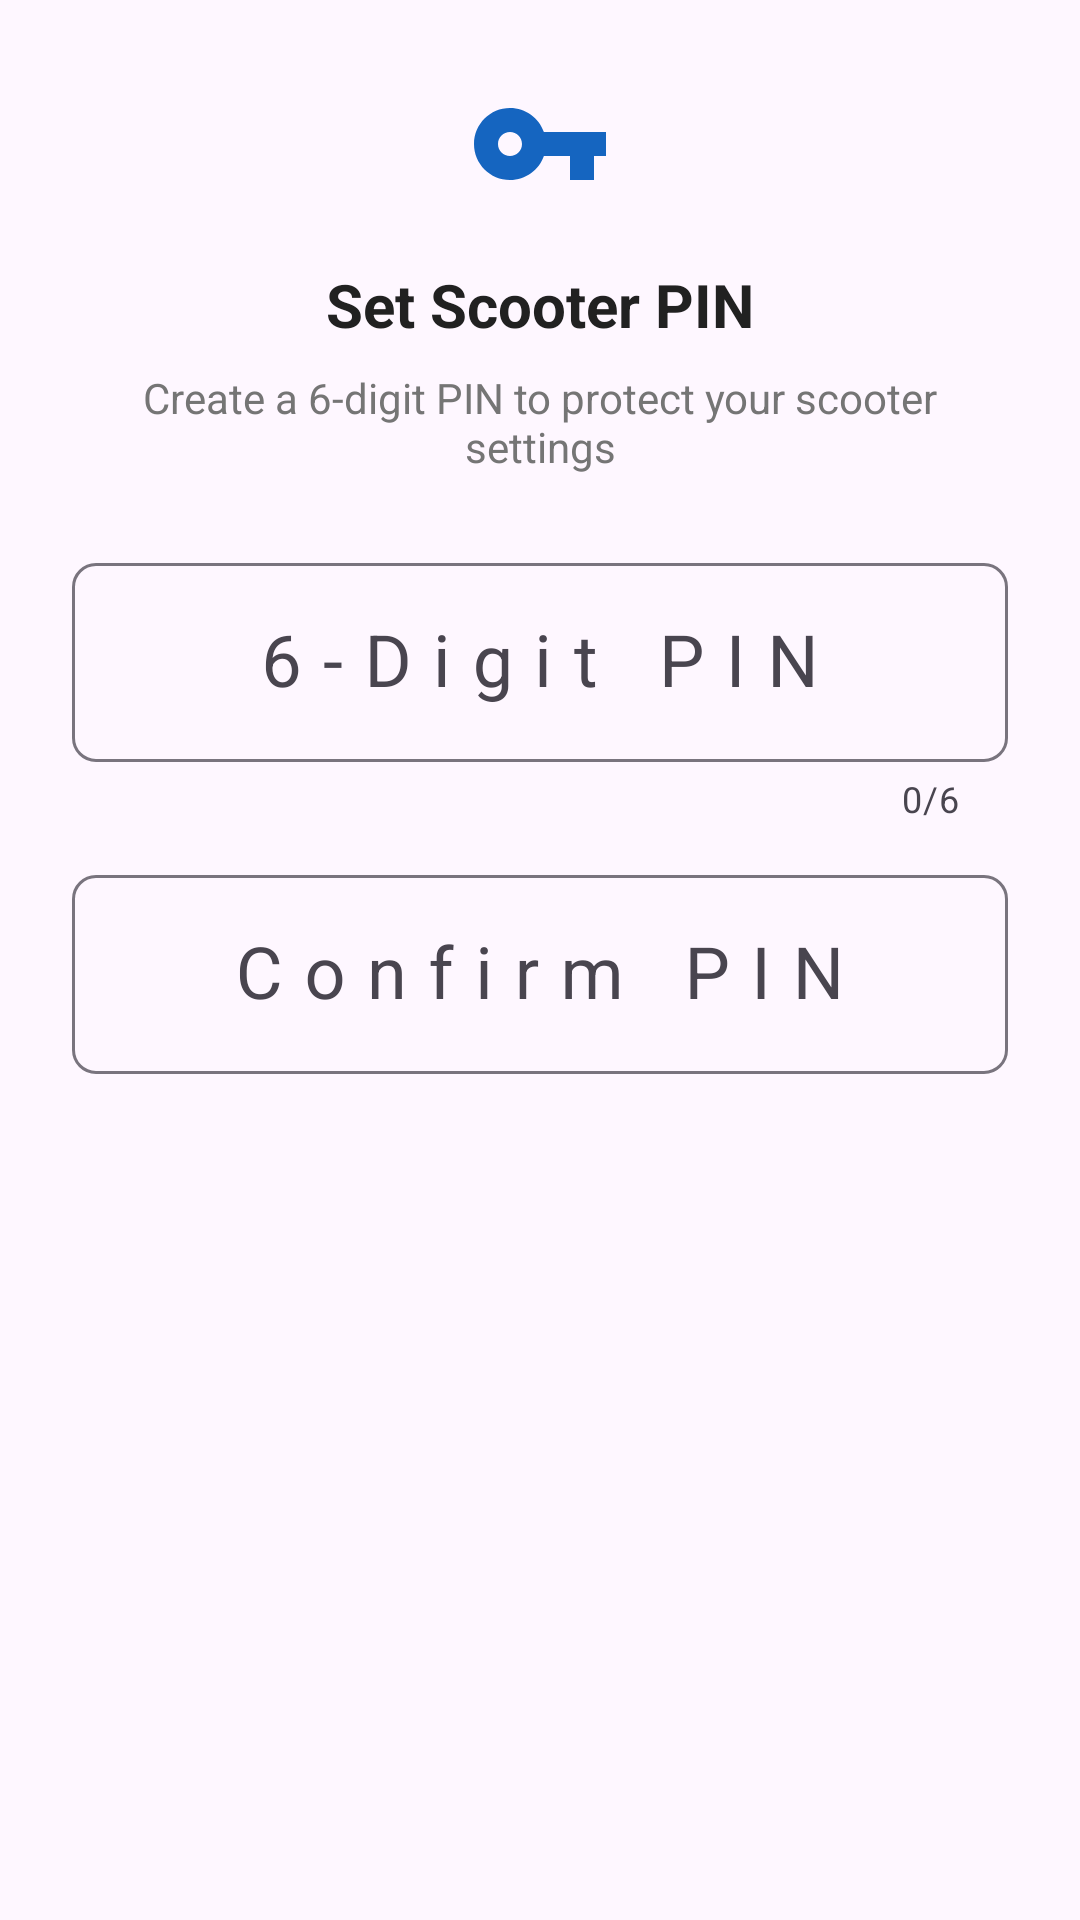

Produce the Android XML layout that renders to this screen, including the resource entries it uses.
<!-- AndroidManifest.xml: application theme Theme.Gen3FirmwareUpdater -->
<!-- res/layout/dialog_pin_setup.xml -->
<?xml version="1.0" encoding="utf-8"?>
<LinearLayout xmlns:android="http://schemas.android.com/apk/res/android"
    xmlns:app="http://schemas.android.com/apk/res-auto"
    android:layout_width="match_parent"
    android:layout_height="wrap_content"
    android:orientation="vertical"
    android:padding="24dp">

    <ImageView
        android:layout_width="48dp"
        android:layout_height="48dp"
        android:src="@drawable/ic_key"
        android:contentDescription="PIN icon"
        android:layout_gravity="center"
        android:layout_marginBottom="16dp"
        app:tint="@color/primary"/>

    <TextView
        android:layout_width="wrap_content"
        android:layout_height="wrap_content"
        android:text="Set Scooter PIN"
        android:textSize="20sp"
        android:textStyle="bold"
        android:textColor="@color/text_primary"
        android:layout_gravity="center"
        android:layout_marginBottom="8dp"/>

    <TextView
        android:layout_width="wrap_content"
        android:layout_height="wrap_content"
        android:text="Create a 6-digit PIN to protect your scooter settings"
        android:textSize="14sp"
        android:textColor="@color/text_secondary"
        android:gravity="center"
        android:layout_gravity="center"
        android:layout_marginBottom="24dp"/>

    
    <com.google.android.material.textfield.TextInputLayout
        android:layout_width="match_parent"
        android:layout_height="wrap_content"
        android:layout_marginBottom="12dp"
        android:hint="6-Digit PIN"
        app:boxBackgroundMode="outline"
        app:boxCornerRadiusTopStart="8dp"
        app:boxCornerRadiusTopEnd="8dp"
        app:boxCornerRadiusBottomStart="8dp"
        app:boxCornerRadiusBottomEnd="8dp"
        app:counterEnabled="true"
        app:counterMaxLength="6">

        <com.google.android.material.textfield.TextInputEditText
            android:id="@+id/etPin"
            android:layout_width="match_parent"
            android:layout_height="wrap_content"
            android:inputType="numberPassword"
            android:maxLength="6"
            android:gravity="center"
            android:textSize="24sp"
            android:letterSpacing="0.3"/>
    </com.google.android.material.textfield.TextInputLayout>

    
    <com.google.android.material.textfield.TextInputLayout
        android:layout_width="match_parent"
        android:layout_height="wrap_content"
        android:layout_marginBottom="8dp"
        android:hint="Confirm PIN"
        app:boxBackgroundMode="outline"
        app:boxCornerRadiusTopStart="8dp"
        app:boxCornerRadiusTopEnd="8dp"
        app:boxCornerRadiusBottomStart="8dp"
        app:boxCornerRadiusBottomEnd="8dp">

        <com.google.android.material.textfield.TextInputEditText
            android:id="@+id/etConfirmPin"
            android:layout_width="match_parent"
            android:layout_height="wrap_content"
            android:inputType="numberPassword"
            android:maxLength="6"
            android:gravity="center"
            android:textSize="24sp"
            android:letterSpacing="0.3"/>
    </com.google.android.material.textfield.TextInputLayout>

    
    <TextView
        android:id="@+id/tvPinStrength"
        android:layout_width="wrap_content"
        android:layout_height="wrap_content"
        android:textSize="12sp"
        android:layout_gravity="center"
        android:layout_marginBottom="16dp"
        android:visibility="gone"/>

    
    <ProgressBar
        android:id="@+id/progressBar"
        android:layout_width="wrap_content"
        android:layout_height="wrap_content"
        android:layout_gravity="center"
        android:layout_marginBottom="8dp"
        android:visibility="gone"/>

</LinearLayout>
<!-- resources referenced by this layout -->
<resources>
  <color name="primary">#1565C0</color>
  <color name="text_primary">#212121</color>
  <color name="text_secondary">#757575</color>
  <!-- drawable ic_key (drawable) -->
  <vector xmlns:android="http://schemas.android.com/apk/res/android"
      android:width="24dp"
      android:height="24dp"
      android:viewportWidth="24"
      android:viewportHeight="24"
      android:tint="?attr/colorControlNormal">
      
      <path
          android:fillColor="#FF000000"
          android:pathData="M12.65,10C11.83,7.67 9.61,6 7,6c-3.31,0 -6,2.69 -6,6s2.69,6 6,6c2.61,0 4.83,-1.67 5.65,-4H17v4h4v-4h2v-4H12.65zM7,14c-1.1,0 -2,-0.9 -2,-2s0.9,-2 2,-2 2,0.9 2,2 -0.9,2 -2,2z"/>
  </vector>
  <style name="Theme.Gen3FirmwareUpdater" parent="Theme.Material3.Light.NoActionBar">
          <item name="colorPrimary">@color/primary</item>
          <item name="colorPrimaryDark">@color/primary_dark</item>
          <item name="colorAccent">@color/accent</item>
          <item name="android:statusBarColor">@color/primary_dark</item>
      </style>
  <color name="primary_dark">#0D47A1</color>
  <color name="accent">#42A5F5</color>
</resources>
